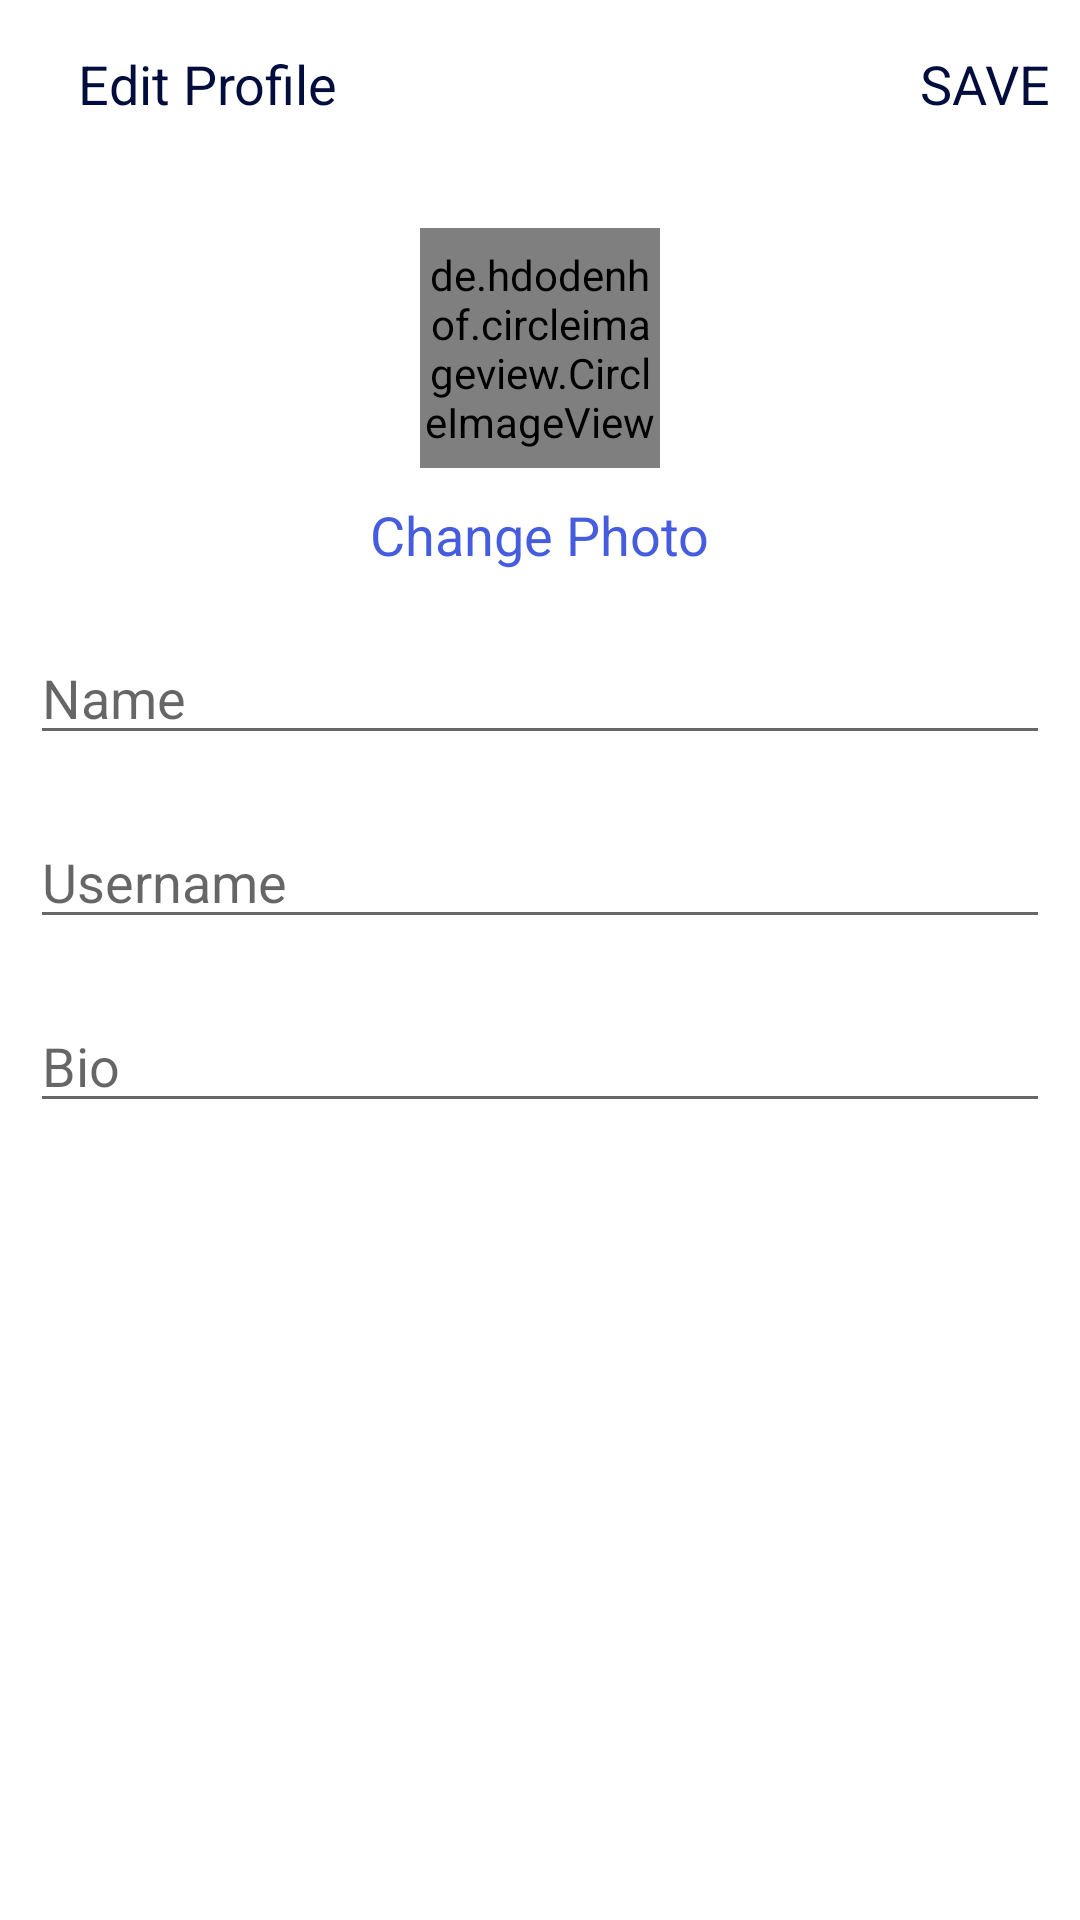

Layout XML and referenced resources for this Android screen:
<!-- AndroidManifest.xml: application theme Theme.PetAmigo -->
<!-- res/layout/activity_edit_profile.xml -->
<?xml version="1.0" encoding="utf-8"?>
<LinearLayout xmlns:android="http://schemas.android.com/apk/res/android"
    xmlns:app="http://schemas.android.com/apk/res-auto"
    xmlns:tools="http://schemas.android.com/tools"
    android:layout_width="match_parent"
    android:layout_height="match_parent"
    android:orientation="vertical"
    tools:context=".Profile.EditProfileActivity">

    <com.google.android.material.appbar.AppBarLayout
        android:layout_width="match_parent"
        android:layout_height="wrap_content"
        android:id="@+id/bar"
        android:background="?android:attr/windowBackground">

        <androidx.appcompat.widget.Toolbar
            android:layout_width="match_parent"
            android:layout_height="wrap_content"
            android:id="@+id/toolbar"
            android:background="?android:attr/windowBackground">

            <RelativeLayout
                android:layout_width="match_parent"
                android:layout_height="wrap_content">

                <ImageView
                    android:layout_width="wrap_content"
                    android:layout_height="wrap_content"
                    android:src="@drawable/ic_close"
                    android:layout_centerVertical="true"
                    android:layout_alignParentStart="true"
                    android:id="@+id/close"/>

                <TextView
                    android:layout_width="wrap_content"
                    android:layout_height="wrap_content"
                    android:text="Edit Profile"
                    android:layout_centerVertical="true"
                    android:layout_marginStart="10dp"
                    android:textSize="18sp"
                    android:textColor="@color/colorPrimaryDark"
                    android:layout_toEndOf="@id/close"/>

                <TextView
                    android:layout_width="wrap_content"
                    android:layout_height="wrap_content"
                    android:text="SAVE"
                    android:layout_marginRight="10dp"
                    android:textSize="18sp"
                    android:layout_centerVertical="true"
                    android:layout_alignParentEnd="true"
                    android:textColor="@color/colorPrimaryDark"
                    android:id="@+id/save"/>

            </RelativeLayout>

        </androidx.appcompat.widget.Toolbar>

    </com.google.android.material.appbar.AppBarLayout>

    <LinearLayout
        android:layout_width="match_parent"
        android:layout_height="wrap_content"
        android:orientation="vertical"
        android:padding="10dp">

        <de.hdodenhof.circleimageview.CircleImageView
            android:layout_width="80dp"
            android:layout_height="80dp"
            android:src="@mipmap/ic_launcher"
            android:layout_gravity="center"
            android:id="@+id/image_profile"
            android:layout_margin="10dp"/>

        <TextView
            android:layout_width="wrap_content"
            android:layout_height="wrap_content"
            android:text="Change Photo"
            android:layout_gravity="center"
            android:id="@+id/change_photo"
            android:textColor="@color/colorPrimary"
            android:textSize="18sp"/>

        <EditText
            android:layout_width="match_parent"
            android:layout_height="wrap_content"
            android:id="@+id/name"
            android:hint="Name"
            android:layout_marginTop="20dp"/>

        <EditText
            android:layout_width="match_parent"
            android:layout_height="wrap_content"
            android:id="@+id/username"
            android:hint="Username"
            android:layout_marginTop="20dp" />

        <EditText
            android:layout_width="match_parent"
            android:layout_height="wrap_content"
            android:id="@+id/bio"
            android:hint="Bio"
            android:layout_marginTop="20dp"/>

    </LinearLayout>

</LinearLayout>
<!-- resources referenced by this layout -->
<resources>
  <color name="colorPrimary">#455cde</color>
  <color name="colorPrimaryDark">#000d3d</color>
  <!-- mipmap ic_launcher: png bitmap (mipmap-hdpi, 4575 bytes) -->
  <style name="Theme.PetAmigo" parent="Theme.MaterialComponents.Light.NoActionBar">
          
          <item name="colorPrimary">@color/colorPrimary</item>
          <item name="colorPrimaryVariant">@color/colorLightBlue</item>
          <item name="colorOnPrimary">@color/white</item>
          
          <item name="colorSecondary">@color/colorAccent</item>
          <item name="colorSecondaryVariant">@color/colorAccent</item>
          <item name="colorOnSecondary">@color/black</item>
          
          <item name="android:statusBarColor" tools:targetApi="l">?attr/colorPrimaryVariant</item>
          
      </style>
  <color name="colorLightBlue">#2196F3</color>
  <color name="white">#FFFFFFFF</color>
  <color name="colorAccent">#c2bdbf</color>
  <color name="black">#FF000000</color>
</resources>
